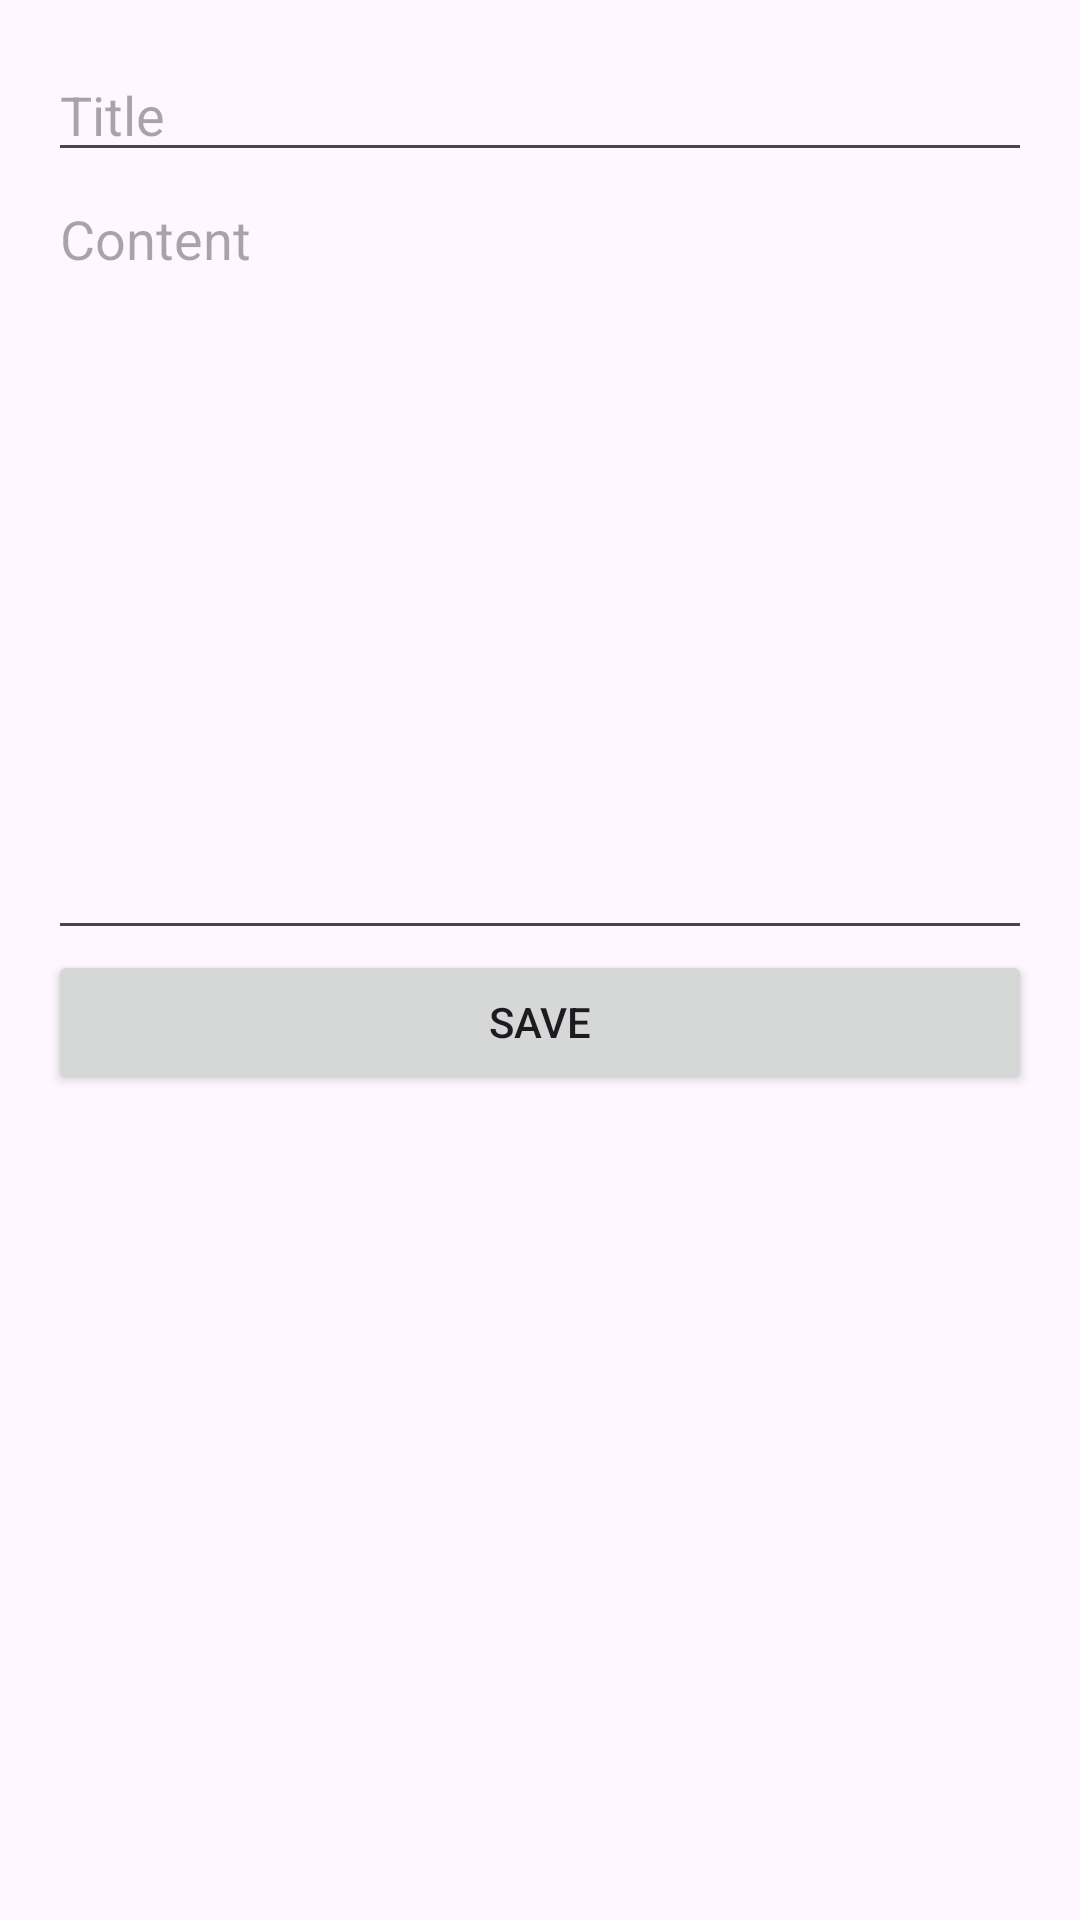

Write the Android layout XML for this screen, with the resource values it uses.
<!-- AndroidManifest.xml: application theme Theme.Diary_112 -->
<!-- res/layout/activity_main.xml -->
<?xml version="1.0" encoding="utf-8"?>
<LinearLayout xmlns:android="http://schemas.android.com/apk/res/android"
    android:layout_width="match_parent"
    android:layout_height="match_parent"
    android:orientation="vertical"
    android:padding="16dp">

    <EditText
        android:id="@+id/editTextTitle"
        android:layout_width="match_parent"
        android:layout_height="wrap_content"
        android:hint="Title" />

    <EditText
        android:id="@+id/editTextContent"
        android:layout_width="match_parent"
        android:layout_height="0dp"
        android:layout_weight="1"
        android:hint="Content"
        android:gravity="top" />

    <Button
        android:id="@+id/buttonSave"
        android:layout_width="match_parent"
        android:layout_height="wrap_content"
        android:text="Save" />

    <androidx.recyclerview.widget.RecyclerView
        android:id="@+id/recyclerView"
        android:layout_width="match_parent"
        android:layout_height="0dp"
        android:layout_weight="1" />
</LinearLayout>
<!-- resources referenced by this layout -->
<resources>
  <style name="Theme.Diary_112" parent="Base.Theme.Diary_112" />
  <style name="Base.Theme.Diary_112" parent="Theme.Material3.DayNight.NoActionBar">
          
          
      </style>
</resources>
